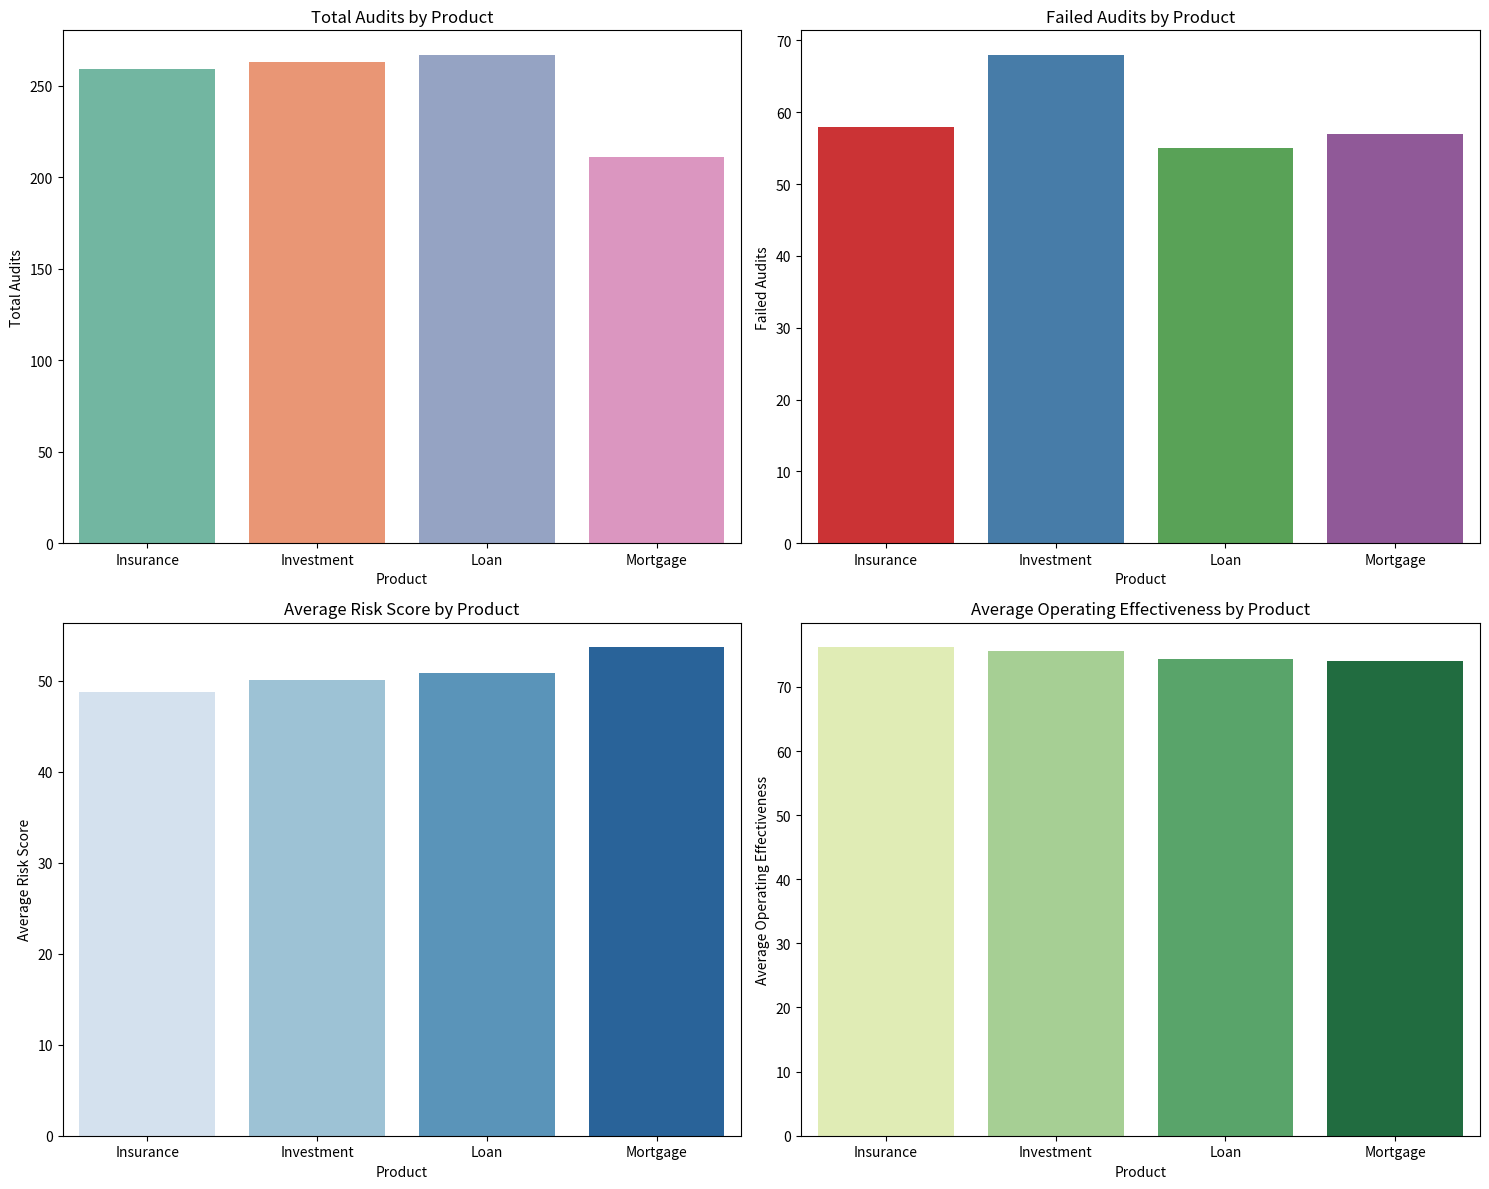
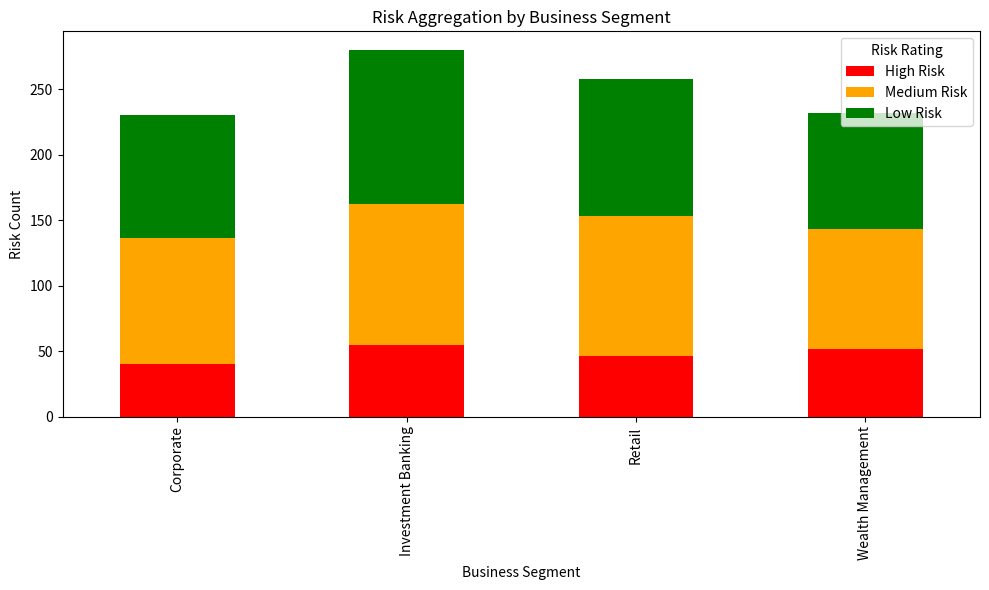

Python code for these plots, in order:
import pandas as pd
import numpy as np
import matplotlib.pyplot as plt
import seaborn as sns
from matplotlib.widgets import Cursor

# Set random seed for reproducibility
np.random.seed(42)

# Create dummy data for 100+ audits (1000 rows)
audit_data = pd.DataFrame({
    "AuditID": range(1, 1001),
    "BusinessSegment": np.random.choice(['Retail', 'Corporate', 'Wealth Management', 'Investment Banking'], size=1000),
    "AuditDate": pd.date_range(start="2023-01-01", periods=1000, freq='h'),
    "Product": np.random.choice(['Loan', 'Investment', 'Insurance', 'Mortgage'], size=1000),
    "RiskScore": np.random.uniform(0, 100, size=1000),  # Risk score between 0-100
    "OperatingEffectiveness": np.random.uniform(50, 100, size=1000),  # Operating Effectiveness score
    "AuditResult": np.random.choice(['Pass', 'Fail'], size=1000, p=[0.75, 0.25]),  # Audit result
})

# Display first few rows
print(audit_data.head())

# Calculate KPIs for product-wise trends
product_kpis = audit_data.groupby('Product').agg(
    TotalAudits=("AuditID", "count"),
    FailedAudits=("AuditResult", lambda x: (x == 'Fail').sum()),
    AvgRiskScore=("RiskScore", "mean"),
    AvgOperatingEffectiveness=("OperatingEffectiveness", "mean")
).reset_index()

# Save the KPI report to a CSV file
product_kpis.to_csv("Product_KPIs_Report.csv", index=False)

# Display KPI report
print(product_kpis)

# Create a risk aggregation model to assign risk ratings based on operating effectiveness
def risk_rating(row):
    if row['OperatingEffectiveness'] < 60:
        return 'High Risk'
    elif 60 <= row['OperatingEffectiveness'] < 80:
        return 'Medium Risk'
    else:
        return 'Low Risk'

# Apply the risk rating to the data
audit_data['RiskRating'] = audit_data.apply(risk_rating, axis=1)

# Generate aggregated risk data for different business segments
risk_aggregation = audit_data.groupby('BusinessSegment').agg(
    HighRiskCount=("RiskRating", lambda x: (x == 'High Risk').sum()),
    MediumRiskCount=("RiskRating", lambda x: (x == 'Medium Risk').sum()),
    LowRiskCount=("RiskRating", lambda x: (x == 'Low Risk').sum()),
    AvgOperatingEffectiveness=("OperatingEffectiveness", "mean")
).reset_index()

# Display risk aggregation for business segments
print(risk_aggregation)

# Visualize the KPIs for product-wise trends
fig, ax = plt.subplots(2, 2, figsize=(15, 12))

# KPI 1: Total Audits by Product
sns.barplot(x="Product", y="TotalAudits", data=product_kpis, ax=ax[0, 0], palette="Set2")
ax[0, 0].set_title("Total Audits by Product")
ax[0, 0].set_xlabel("Product")
ax[0, 0].set_ylabel("Total Audits")

# KPI 2: Failed Audits by Product
sns.barplot(x="Product", y="FailedAudits", data=product_kpis, ax=ax[0, 1], palette="Set1")
ax[0, 1].set_title("Failed Audits by Product")
ax[0, 1].set_xlabel("Product")
ax[0, 1].set_ylabel("Failed Audits")

# KPI 3: Average Risk Score by Product
sns.barplot(x="Product", y="AvgRiskScore", data=product_kpis, ax=ax[1, 0], palette="Blues")
ax[1, 0].set_title("Average Risk Score by Product")
ax[1, 0].set_xlabel("Product")
ax[1, 0].set_ylabel("Average Risk Score")

# KPI 4: Average Operating Effectiveness by Product
sns.barplot(x="Product", y="AvgOperatingEffectiveness", data=product_kpis, ax=ax[1, 1], palette="YlGn")
ax[1, 1].set_title("Average Operating Effectiveness by Product")
ax[1, 1].set_xlabel("Product")
ax[1, 1].set_ylabel("Average Operating Effectiveness")

plt.tight_layout()

# Visualize the Risk Aggregation for Business Segments
fig, ax = plt.subplots(figsize=(10, 6))

# Create a stacked bar plot for risk count by business segment
risk_aggregation.set_index('BusinessSegment')[['HighRiskCount', 'MediumRiskCount', 'LowRiskCount']].plot(
    kind='bar', stacked=True, ax=ax, color=['red', 'orange', 'green'])

ax.set_title("Risk Aggregation by Business Segment")
ax.set_xlabel("Business Segment")
ax.set_ylabel("Risk Count")
ax.legend(title="Risk Rating", labels=["High Risk", "Medium Risk", "Low Risk"])
plt.tight_layout()

# Show visualizations
plt.show()
# Save the audit data to a CSV file
audit_data.to_csv("audit_data.csv", index=False)

# Save the KPI report for products to a CSV file
product_kpis.to_csv("Product_KPIs_Report.csv", index=False)

# Save the risk aggregation report for business segments to a CSV file
risk_aggregation.to_csv("Risk_Aggregation_Report.csv", index=False)

# Print confirmation messages
print("All DataFrames have been saved to CSV files.")
